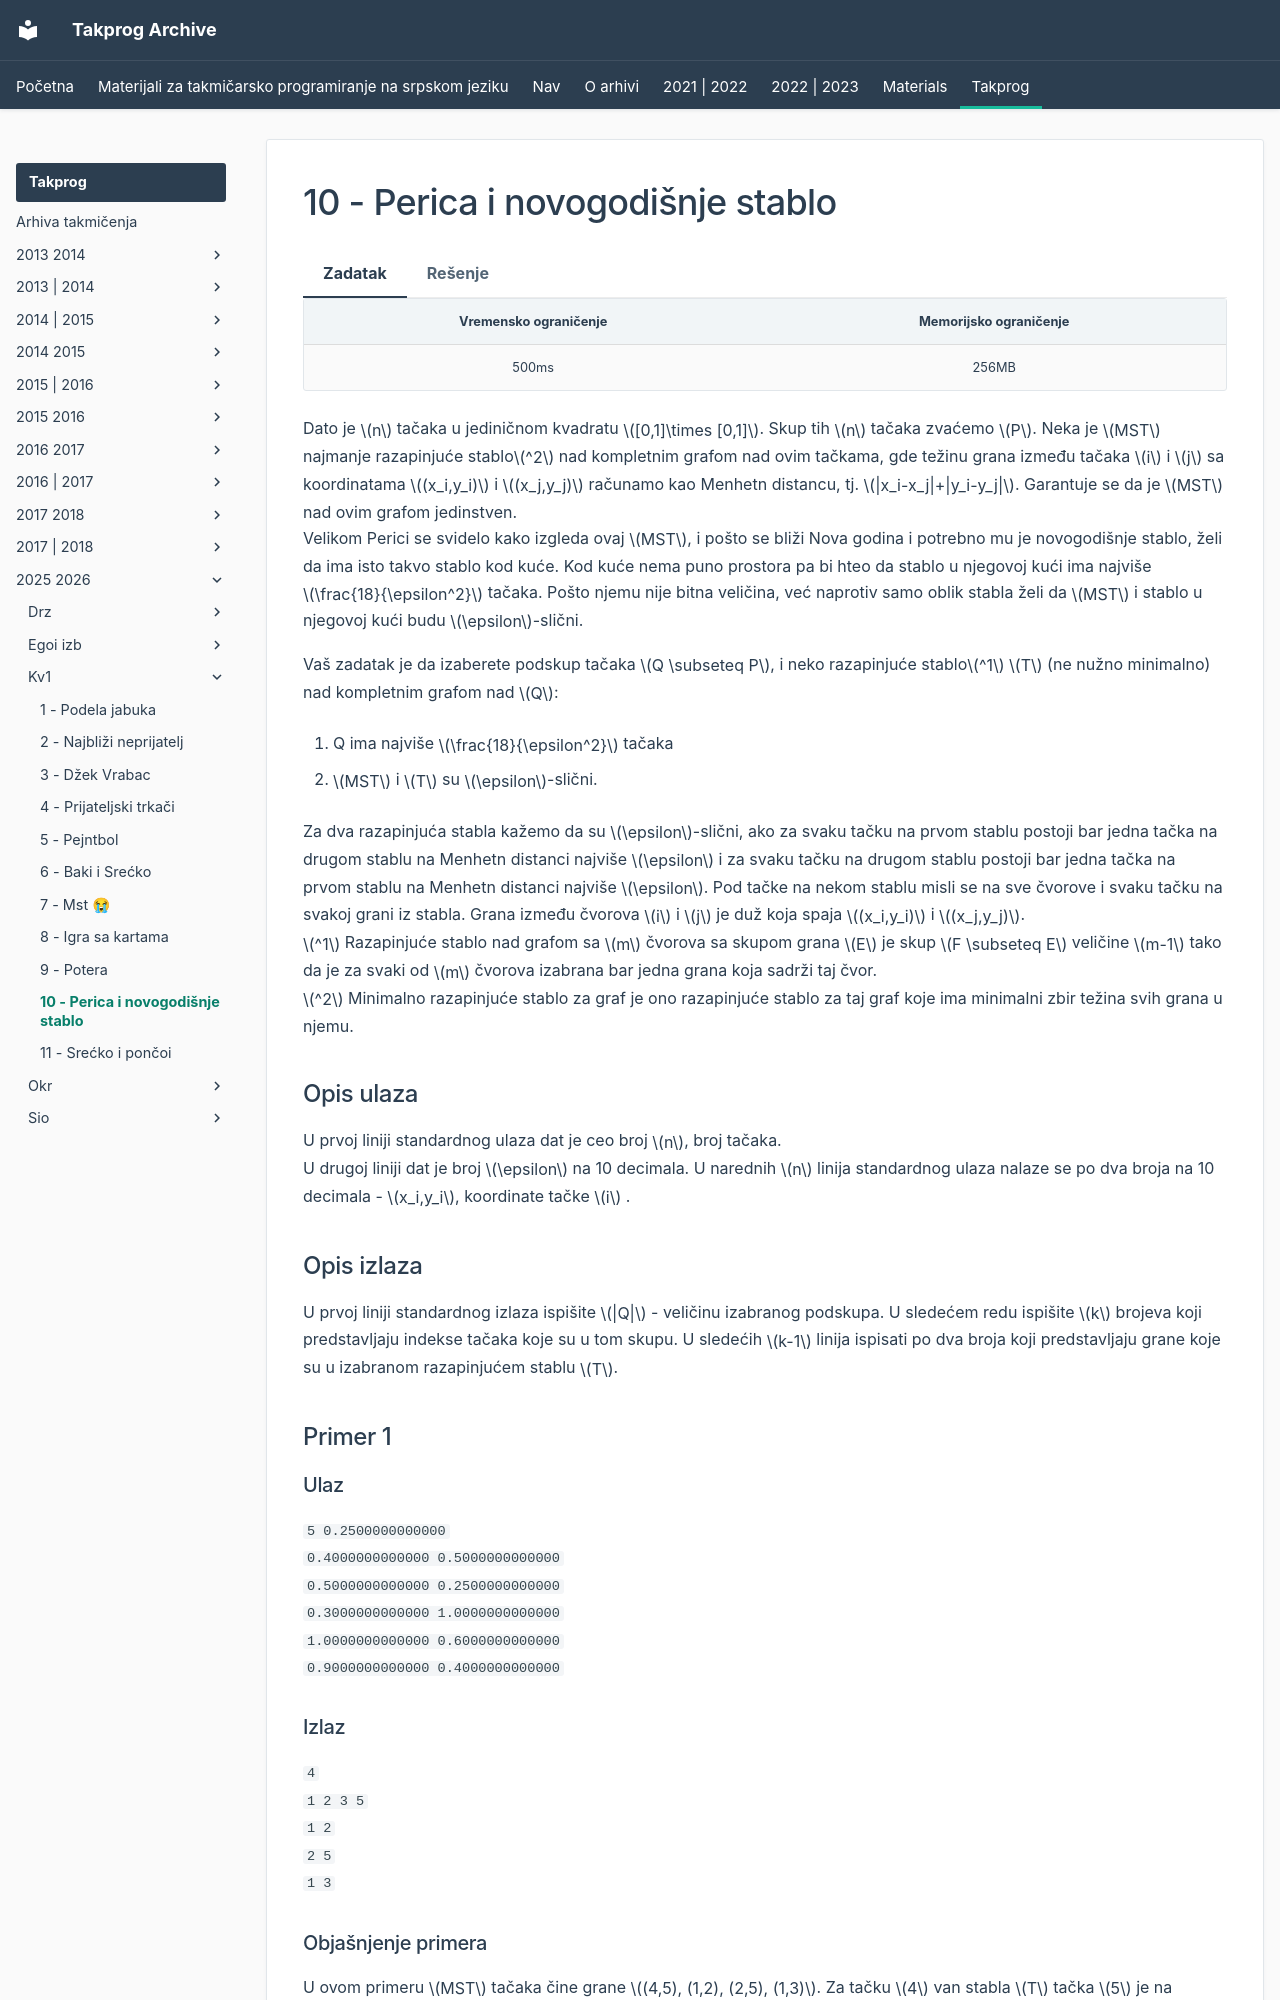

repository: FEDIKUS/takprog-arhiva · page: takprog/2025_2026/kv1/10_laganje/index.html · generator: mkdocs

---
hide:
  - toc
---

# 10 - Perica i novogodišnje stablo

=== "Zadatak"
	
	| Vremensko ograničenje | Memorijsko ograničenje |
	|:-:|:-:|
	| 500ms | 256MB |
	
	Dato je $n$ tačaka u jediničnom kvadratu $[0,1]\times [0,1]$. Skup tih $n$ tačaka zvaćemo $P$. Neka je $MST$ najmanje razapinjuće stablo$^2$ nad kompletnim grafom nad ovim tačkama, gde težinu grana između tačaka $i$ i $j$ sa koordinatama $(x_i,y_i)$ i $(x_j,y_j)$ računamo kao Menhetn distancu, tj. $|x_i-x_j|+|y_i-y_j|$. Garantuje se da je $MST$ nad ovim grafom jedinstven.
	<br>
	Velikom Perici se svidelo kako izgleda ovaj $MST$, i pošto se bliži Nova godina i potrebno mu je novogodišnje stablo, želi da ima isto takvo stablo kod kuće. Kod kuće nema puno prostora pa bi hteo da stablo u njegovoj kući ima najviše $\frac{18}{\epsilon^2}$ tačaka. Pošto njemu nije bitna veličina, već naprotiv samo oblik stabla želi da $MST$ i stablo u njegovoj kući budu $\epsilon$-slični.
	
	Vaš zadatak je da izaberete podskup tačaka $Q \subseteq P$, i neko razapinjuće stablo$^1$ $T$ (ne nužno minimalno) nad kompletnim grafom nad $Q$:
	
	1.  Q ima najviše $\frac{18}{\epsilon^2}$ tačaka
	    
	2.  $MST$ i $T$ su $\epsilon$-slični.
	    
	Za dva razapinjuća stabla kažemo da su $\epsilon$-slični, ako za svaku tačku na prvom stablu postoji bar jedna tačka na drugom stablu na Menhetn distanci najviše $\epsilon$ i za svaku tačku na drugom stablu postoji bar jedna tačka na prvom stablu na Menhetn distanci najviše $\epsilon$. Pod tačke na nekom stablu misli se na sve čvorove i svaku tačku na svakoj grani iz stabla. Grana između čvorova $i$ i $j$ je duž koja spaja $(x_i,y_i)$ i $(x_j,y_j)$.<br> 
	$^1$ Razapinjuće stablo nad grafom sa $m$ čvorova sa skupom grana $E$ je skup $F \subseteq E$ veličine $m-1$ tako da je za svaki od $m$ čvorova izabrana bar jedna grana koja sadrži taj čvor. <br>
	$^2$ Minimalno razapinjuće stablo za graf je ono razapinjuće stablo za taj graf koje ima minimalni zbir težina svih grana u njemu.
	
	## Opis ulaza  
	U prvoj liniji standardnog ulaza dat je ceo broj $n$, broj tačaka. <br> U drugoj liniji dat je broj $\epsilon$ na 10 decimala. U narednih $n$ linija standardnog ulaza nalaze se po dva broja na 10 decimala - $x_i,y_i$, koordinate tačke $i$ . 
	## Opis izlaza  
	U prvoj liniji standardnog izlaza ispišite $|Q|$ - veličinu izabranog podskupa. U sledećem redu ispišite $k$ brojeva koji predstavljaju indekse tačaka koje su u tom skupu. U sledećih $k-1$ linija ispisati po dva broja koji predstavljaju grane koje su u izabranom razapinjućem stablu $T$. 
	## Primer 1
	### Ulaz
	 ``` 
	5 0.2500000000000
	0.4000000000000 0.5000000000000
	0.5000000000000 0.2500000000000
	0.3000000000000 1.0000000000000
	1.0000000000000 0.6000000000000
	0.9000000000000 0.4000000000000
	```   
	### Izlaz  
	 ```
	4
	1 2 3 5
	1 2
	2 5
	1 3 
	 ```  
	### Objašnjenje primera
	U ovom primeru $MST$ tačaka čine grane $(4,5), (1,2), (2,5), (1,3)$. Za tačku $4$ van stabla $T$ tačka $5$ je na distanci najviše $\epsilon$. Za tačke na grani $(4,5)$ koja je u $MST$ je tačka $5$ na distanci najviše $\epsilon$. Za ostale tačke (čvorove, i tačke na granama). svaka je sama sebi na distanci $0$, tj. najviše $\epsilon$. U ovom primeru je moguće da Perica uzme ceo $MST$, tj. svih 5 tačaka. Ovaj primer je ilustrativan, u test primerima koji se boduju nije moguće dobiti $\epsilon = 0.25$
